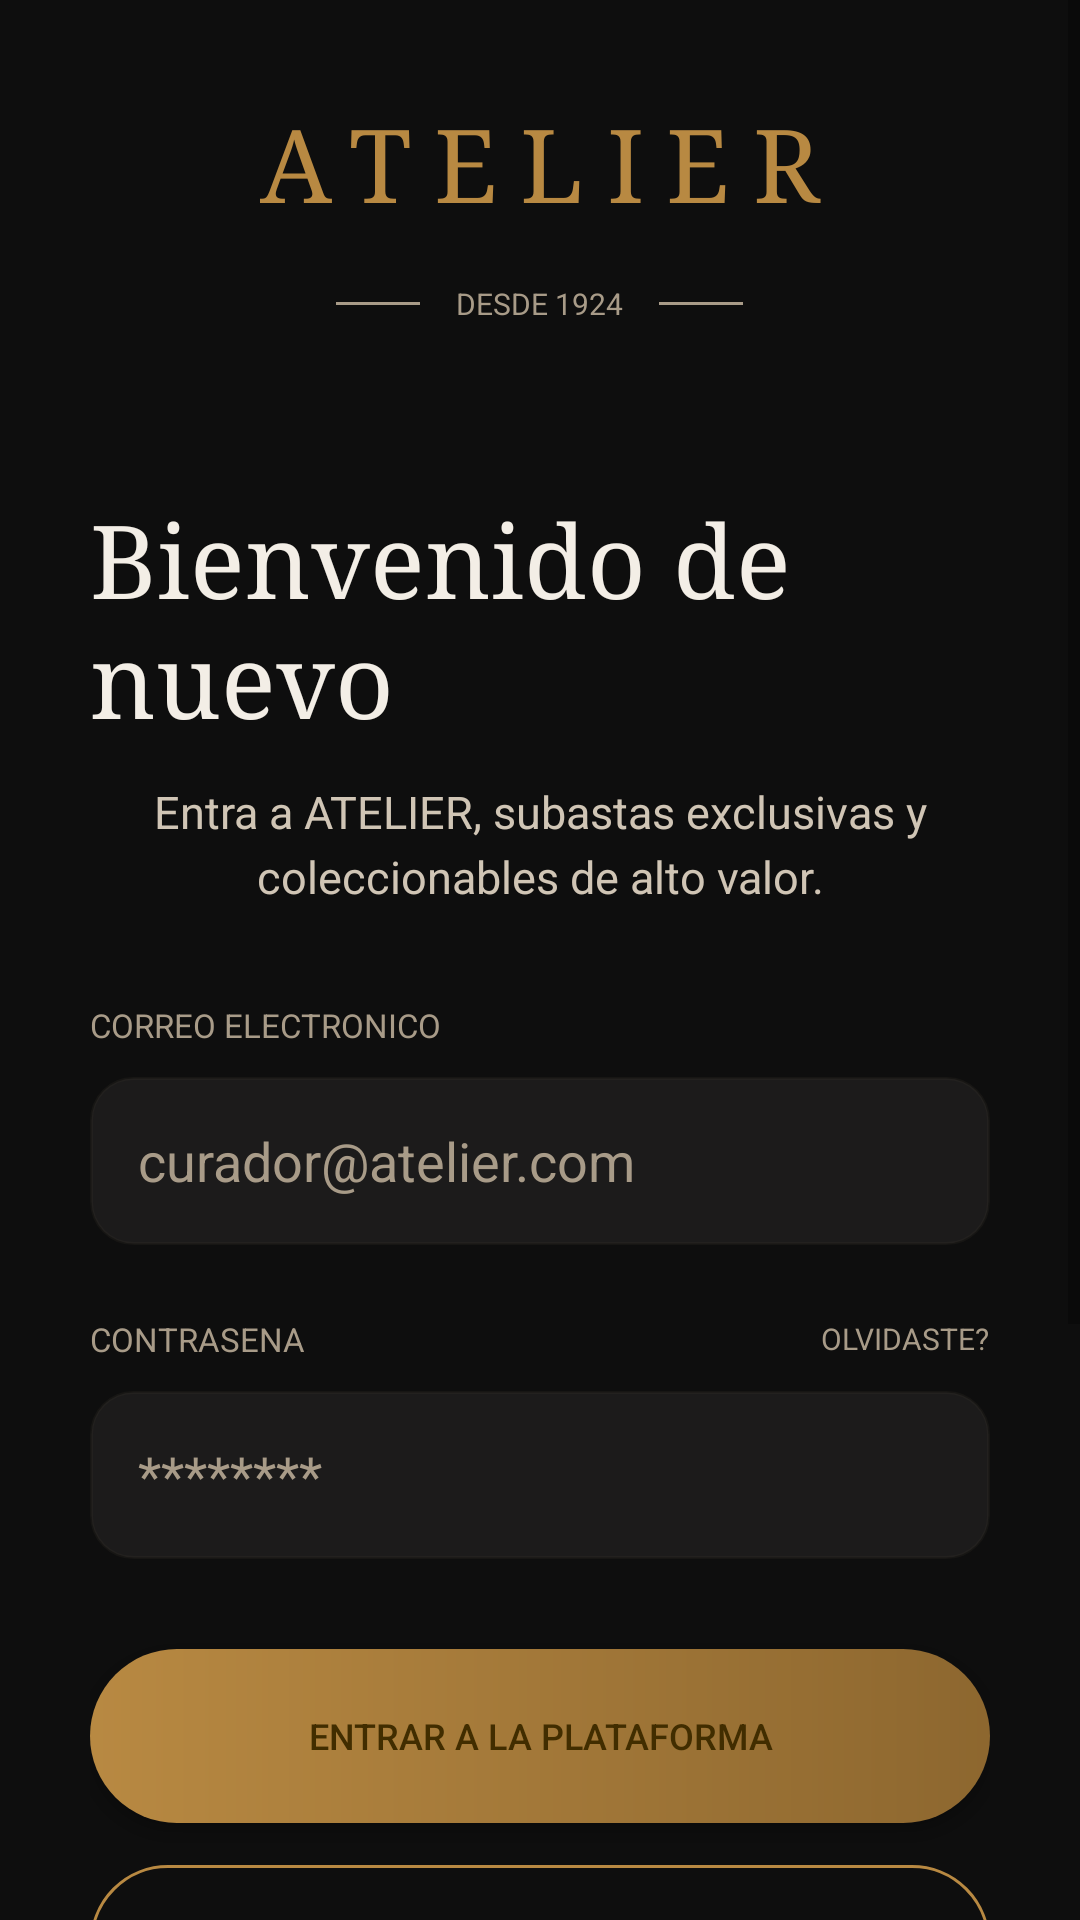

Layout XML and referenced resources for this Android screen:
<!-- AndroidManifest.xml: application theme AppTheme -->
<!-- res/layout/activity_login.xml -->
<?xml version="1.0" encoding="utf-8"?>
<ScrollView xmlns:android="http://schemas.android.com/apk/res/android"
    android:layout_width="match_parent"
    android:layout_height="match_parent"
    android:background="@color/atelier_background"
    android:fillViewport="true">

    <LinearLayout
        android:layout_width="match_parent"
        android:layout_height="wrap_content"
        android:gravity="center_horizontal"
        android:orientation="vertical"
        android:paddingStart="30dp"
        android:paddingTop="32dp"
        android:paddingEnd="30dp"
        android:paddingBottom="32dp">

        <TextView
            android:layout_width="wrap_content"
            android:layout_height="wrap_content"
            android:fontFamily="serif"
            android:letterSpacing="0.22"
            android:text="ATELIER"
            android:textColor="@color/atelier_accent"
            android:textSize="34sp" />

        <LinearLayout
            android:layout_width="wrap_content"
            android:layout_height="wrap_content"
            android:layout_marginTop="18dp"
            android:gravity="center_vertical"
            android:orientation="horizontal">

            <View
                android:layout_width="28dp"
                android:layout_height="1dp"
                android:background="@color/atelier_text_muted" />

            <TextView
                android:layout_width="wrap_content"
                android:layout_height="wrap_content"
                android:layout_marginHorizontal="12dp"
                android:text="DESDE 1924"
                android:textAllCaps="true"
                android:textColor="@color/atelier_text_muted"
                android:textSize="10sp" />

            <View
                android:layout_width="28dp"
                android:layout_height="1dp"
                android:background="@color/atelier_text_muted" />
        </LinearLayout>

        <TextView
            android:layout_width="wrap_content"
            android:layout_height="wrap_content"
            android:layout_marginTop="56dp"
            android:fontFamily="serif"
            android:text="Bienvenido de nuevo"
            android:textColor="@color/atelier_ink"
            android:textSize="34sp" />

        <TextView
            android:layout_width="290dp"
            android:layout_height="wrap_content"
            android:layout_marginTop="12dp"
            android:gravity="center"
            android:lineSpacingExtra="4dp"
            android:text="Entra a ATELIER, subastas exclusivas y coleccionables de alto valor."
            android:textColor="@color/atelier_text"
            android:textSize="15sp" />

        <LinearLayout
            android:layout_width="match_parent"
            android:layout_height="wrap_content"
            android:layout_marginTop="32dp"
            android:orientation="vertical">

            <TextView
                android:layout_width="wrap_content"
                android:layout_height="wrap_content"
                android:text="Correo electronico"
                android:textAllCaps="true"
                android:textColor="@color/atelier_text_muted"
                android:textSize="11sp" />

            <EditText
                android:id="@+id/emailInput"
                android:layout_width="match_parent"
                android:layout_height="56dp"
                android:layout_marginTop="10dp"
                android:background="@drawable/bg_input"
                android:hint="curador@atelier.com"
                android:inputType="textEmailAddress"
                android:paddingHorizontal="16dp"
                android:textColor="@color/atelier_ink"
                android:textColorHint="@color/atelier_text_muted" />

            <LinearLayout
                android:layout_width="match_parent"
                android:layout_height="wrap_content"
                android:layout_marginTop="24dp"
                android:gravity="center_vertical"
                android:orientation="horizontal">

                <TextView
                    android:layout_width="0dp"
                    android:layout_height="wrap_content"
                    android:layout_weight="1"
                    android:text="Contrasena"
                    android:textAllCaps="true"
                    android:textColor="@color/atelier_text_muted"
                    android:textSize="11sp" />

                <TextView
                    android:id="@+id/forgotButton"
                    android:layout_width="wrap_content"
                    android:layout_height="wrap_content"
                    android:text="Olvidaste?"
                    android:textAllCaps="true"
                    android:textColor="@color/atelier_text_muted"
                    android:textSize="10sp" />
            </LinearLayout>

            <EditText
                android:id="@+id/passwordInput"
                android:layout_width="match_parent"
                android:layout_height="56dp"
                android:layout_marginTop="10dp"
                android:background="@drawable/bg_input"
                android:hint="********"
                android:inputType="textPassword"
                android:paddingHorizontal="16dp"
                android:textColor="@color/atelier_ink"
                android:textColorHint="@color/atelier_text_muted" />

            <Button
                android:id="@+id/loginButton"
                android:layout_width="match_parent"
                android:layout_height="58dp"
                android:layout_marginTop="30dp"
                android:background="@drawable/bg_primary_button"
                android:text="Entrar a la plataforma"
                android:textAllCaps="true"
                android:textColor="#412D00"
                android:textSize="12sp" />

            <Button
                android:id="@+id/publicCatalogsButton"
                android:layout_width="match_parent"
                android:layout_height="52dp"
                android:layout_marginTop="14dp"
                android:background="@drawable/bg_secondary_button"
                android:text="Ver catalogos publicos"
                android:textAllCaps="true"
                android:textColor="@color/atelier_accent"
                android:textSize="11sp" />
        </LinearLayout>

        <LinearLayout
            android:layout_width="match_parent"
            android:layout_height="wrap_content"
            android:layout_marginTop="50dp"
            android:gravity="center_vertical"
            android:orientation="horizontal">

            <View
                android:layout_width="0dp"
                android:layout_height="1dp"
                android:layout_weight="1"
                android:background="@color/atelier_border" />

            <TextView
                android:layout_width="wrap_content"
                android:layout_height="wrap_content"
                android:layout_marginHorizontal="12dp"
                android:text="Opciones de acceso"
                android:textAllCaps="true"
                android:textColor="@color/atelier_text_muted"
                android:textSize="10sp" />

            <View
                android:layout_width="0dp"
                android:layout_height="1dp"
                android:layout_weight="1"
                android:background="@color/atelier_border" />
        </LinearLayout>

        <TextView
            android:layout_width="wrap_content"
            android:layout_height="wrap_content"
            android:layout_marginTop="24dp"
            android:text="No tenes una cuenta?"
            android:textColor="@color/atelier_text"
            android:textSize="14sp" />

        <Button
            android:id="@+id/registerButton"
            android:layout_width="wrap_content"
            android:layout_height="44dp"
            android:layout_marginTop="16dp"
            android:background="@drawable/bg_secondary_button"
            android:minWidth="148dp"
            android:paddingHorizontal="22dp"
            android:text="Registrarse"
            android:textAllCaps="true"
            android:textColor="@color/atelier_accent"
            android:textSize="11sp" />

        <LinearLayout
            android:layout_width="wrap_content"
            android:layout_height="wrap_content"
            android:layout_marginTop="42dp"
            android:gravity="center"
            android:orientation="horizontal">

            <TextView
                android:layout_width="wrap_content"
                android:layout_height="wrap_content"
                android:text="Politica de privacidad"
                android:textAllCaps="true"
                android:textColor="@color/atelier_text_muted"
                android:textSize="10sp" />

            <TextView
                android:layout_width="wrap_content"
                android:layout_height="wrap_content"
                android:layout_marginHorizontal="14dp"
                android:text="|"
                android:textColor="@color/atelier_text_muted"
                android:textSize="10sp" />

            <TextView
                android:layout_width="wrap_content"
                android:layout_height="wrap_content"
                android:text="Terminos del servicio"
                android:textAllCaps="true"
                android:textColor="@color/atelier_text_muted"
                android:textSize="10sp" />
        </LinearLayout>
    </LinearLayout>
</ScrollView>
<!-- resources referenced by this layout -->
<resources>
  <color name="atelier_accent">#B88942</color>
  <color name="atelier_background">#0E0E0E</color>
  <color name="atelier_border">#264D463A</color>
  <color name="atelier_ink">#F3EEE6</color>
  <color name="atelier_text">#D0C5B5</color>
  <color name="atelier_text_muted">#A89B88</color>
  <!-- drawable bg_input (drawable) -->
  <shape xmlns:android="http://schemas.android.com/apk/res/android" android:shape="rectangle">
      <corners android:radius="14dp" />
      <solid android:color="@color/atelier_surface_soft" />
      <stroke
          android:width="1dp"
          android:color="@color/atelier_border" />
  </shape>
  <!-- drawable bg_primary_button (drawable) -->
  <shape xmlns:android="http://schemas.android.com/apk/res/android" android:shape="rectangle">
      <corners android:radius="999dp" />
      <gradient
          android:angle="0"
          android:endColor="@color/atelier_accent_deep"
          android:startColor="@color/atelier_accent" />
  </shape>
  <!-- drawable bg_secondary_button (drawable) -->
  <shape xmlns:android="http://schemas.android.com/apk/res/android" android:shape="rectangle">
      <corners android:radius="999dp" />
      <stroke
          android:width="1dp"
          android:color="@color/atelier_accent" />
      <solid android:color="@android:color/transparent" />
  </shape>
  <style name="AppTheme" parent="Theme.AppCompat.DayNight.NoActionBar">
      <item name="android:windowOptOutEdgeToEdgeEnforcement" tools:targetApi="35">true</item>
      <item name="colorPrimary">@color/atelier_accent</item>
      <item name="android:statusBarColor">@color/atelier_background</item>
      <item name="android:navigationBarColor">@color/atelier_background</item>
      <item name="android:windowBackground">@color/atelier_background</item>
      <item name="android:textColor">@color/atelier_ink</item>
    </style>
  <color name="atelier_surface_soft">#1C1B1B</color>
  <color name="atelier_accent_deep">#8D672F</color>
</resources>
